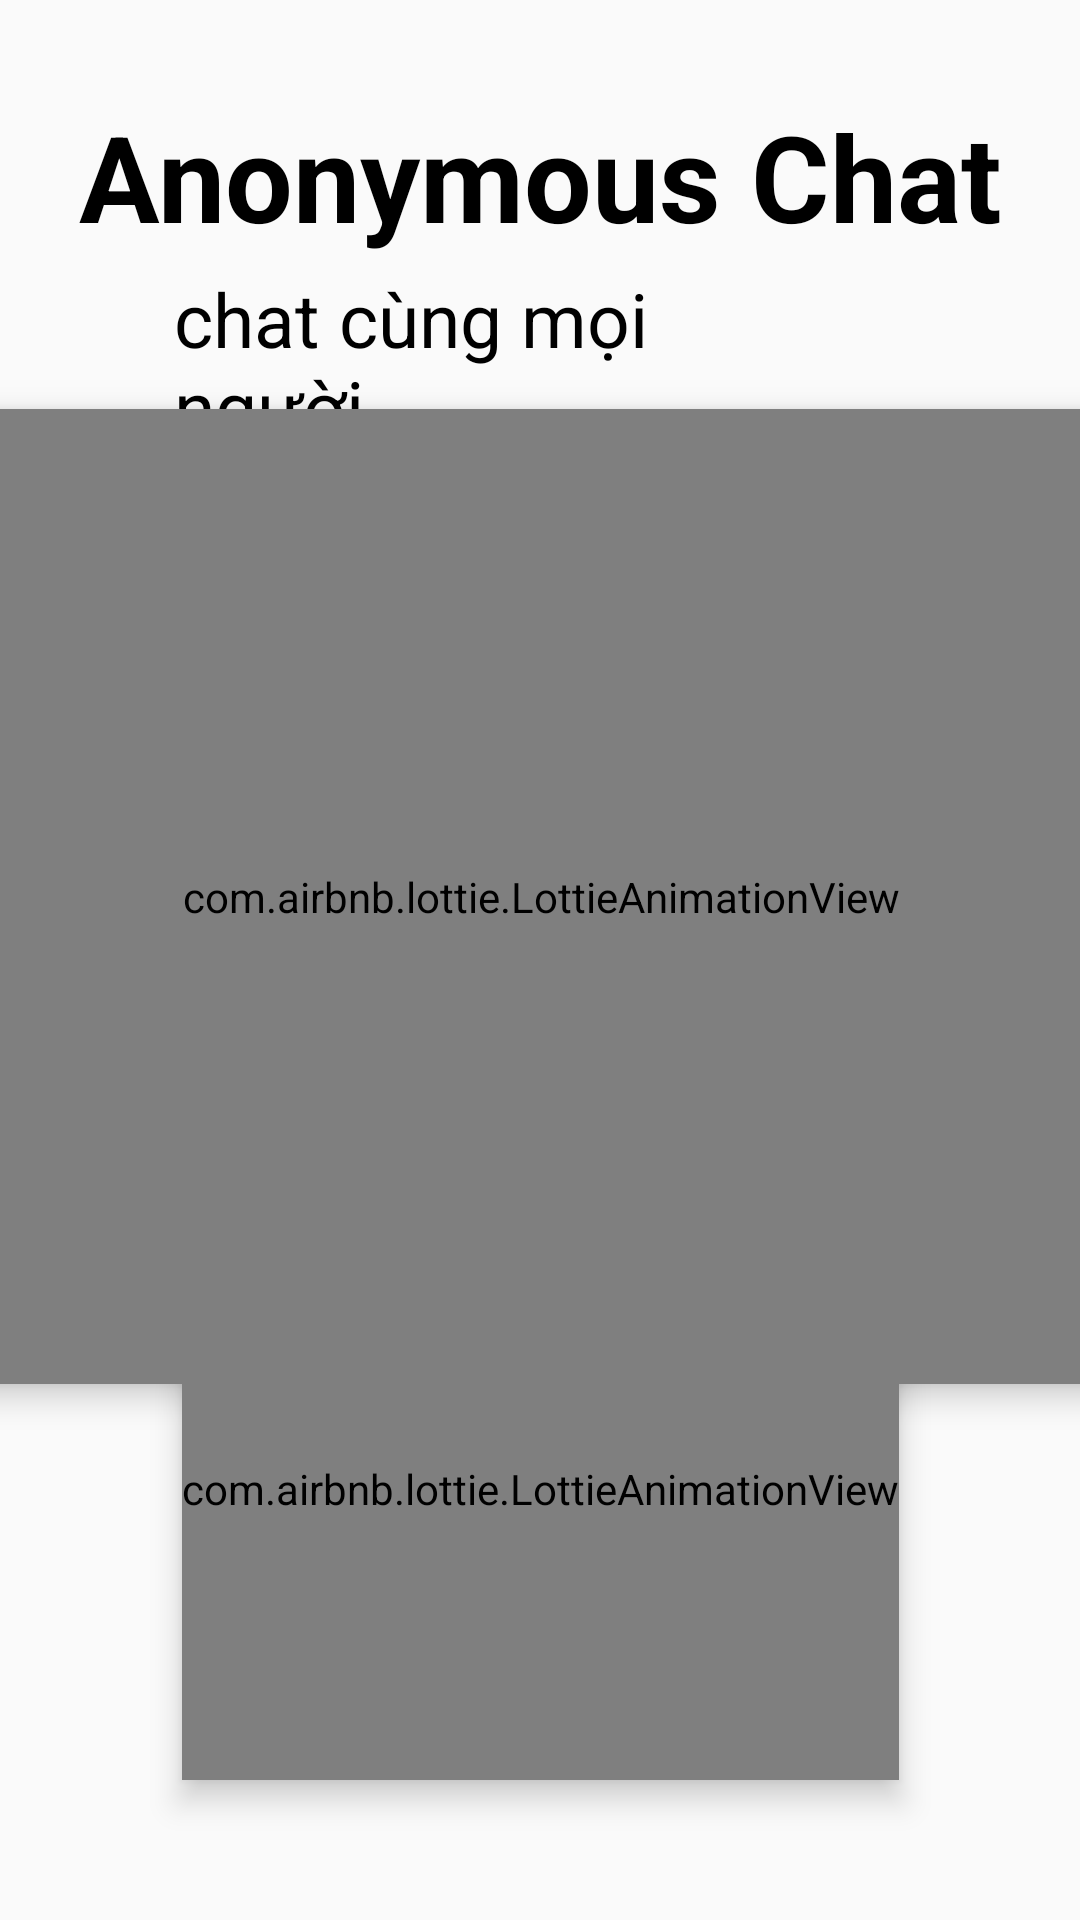

Layout XML and referenced resources for this Android screen:
<!-- AndroidManifest.xml: application theme Theme.DoAn_ChuyenNganh -->
<!-- res/layout/activity_splash_screen.xml -->
<?xml version="1.0" encoding="utf-8"?>
<androidx.constraintlayout.widget.ConstraintLayout xmlns:android="http://schemas.android.com/apk/res/android"
    xmlns:app="http://schemas.android.com/apk/res-auto"
    xmlns:tools="http://schemas.android.com/tools"
    android:id="@+id/linearLayout2"
    android:layout_width="match_parent"
    android:layout_height="match_parent"
    app:layoutDescription="@xml/activity_splash_screen_scene2"
    tools:context=".layout.SplashScreenActivity">

    <TextView
        android:id="@+id/hello__welcome_back5"
        android:layout_width="0dp"
        android:layout_height="wrap_content"
        android:layout_marginTop="32dp"
        android:gravity="center"
        android:text="Anonymous Chat"
        android:textColor="@color/hello__welcome_back_color"
        android:textSize="40sp"
        android:textStyle="bold"
        app:layout_constraintEnd_toEndOf="parent"
        app:layout_constraintStart_toStartOf="parent"
        app:layout_constraintTop_toTopOf="parent" />

    <TextView
        android:id="@+id/happy_to_see_you_again__to_use_your_account_please_login_first_4"
        android:layout_width="0dp"
        android:layout_height="wrap_content"
        android:layout_marginStart="58dp"
        android:layout_marginTop="4dp"
        android:layout_marginEnd="144dp"
        android:text="chat cùng mọi người"
        android:textColor="@color/hello__welcome_back_color"
        android:textSize="25sp"
        app:layout_constraintEnd_toEndOf="parent"
        app:layout_constraintStart_toStartOf="parent"
        app:layout_constraintTop_toBottomOf="@+id/hello__welcome_back5" />

    <com.airbnb.lottie.LottieAnimationView
        android:id="@+id/lottieAnimationView4"
        android:layout_width="704dp"
        android:layout_height="325dp"
        android:elevation="6dp"
        app:layout_constraintBottom_toBottomOf="parent"
        app:layout_constraintEnd_toEndOf="parent"
        app:layout_constraintStart_toStartOf="parent"
        app:layout_constraintTop_toTopOf="parent"
        app:layout_constraintVertical_bias="0.433"
        app:lottie_autoPlay="true"
        app:lottie_loop="true"
        app:lottie_rawRes="@raw/flash" />

    <TextView
        android:id="@+id/tvTip"
        android:layout_width="match_parent"
        android:layout_height="wrap_content"
        android:layout_marginTop="192dp"
        android:text=""
        android:gravity="center"
        android:textSize="15sp"
        app:layout_constraintEnd_toEndOf="parent"
        app:layout_constraintStart_toStartOf="parent"
        app:layout_constraintTop_toTopOf="@+id/lottieAnimationView3" />

    <com.airbnb.lottie.LottieAnimationView
        android:id="@+id/lottieAnimationView3"
        android:layout_width="239dp"
        android:layout_height="194dp"
        android:elevation="6dp"
        app:layout_constraintBottom_toBottomOf="parent"
        app:layout_constraintEnd_toEndOf="parent"
        app:layout_constraintStart_toStartOf="parent"
        app:layout_constraintTop_toTopOf="parent"
        app:layout_constraintVertical_bias="0.895"
        app:lottie_autoPlay="true"
        app:lottie_loop="true"
        app:lottie_rawRes="@raw/cat4" />

</androidx.constraintlayout.widget.ConstraintLayout>
<!-- resources referenced by this layout -->
<resources>
  <color name="hello__welcome_back_color">#000000</color>
  <style name="Theme.DoAn_ChuyenNganh" parent="Base.Theme.DoAn_ChuyenNganh" />
  <style name="Base.Theme.DoAn_ChuyenNganh" parent="Theme.AppCompat.Light.NoActionBar">
          <item name="colorPrimary">@color/cardview_light_background</item>
      </style>
</resources>
